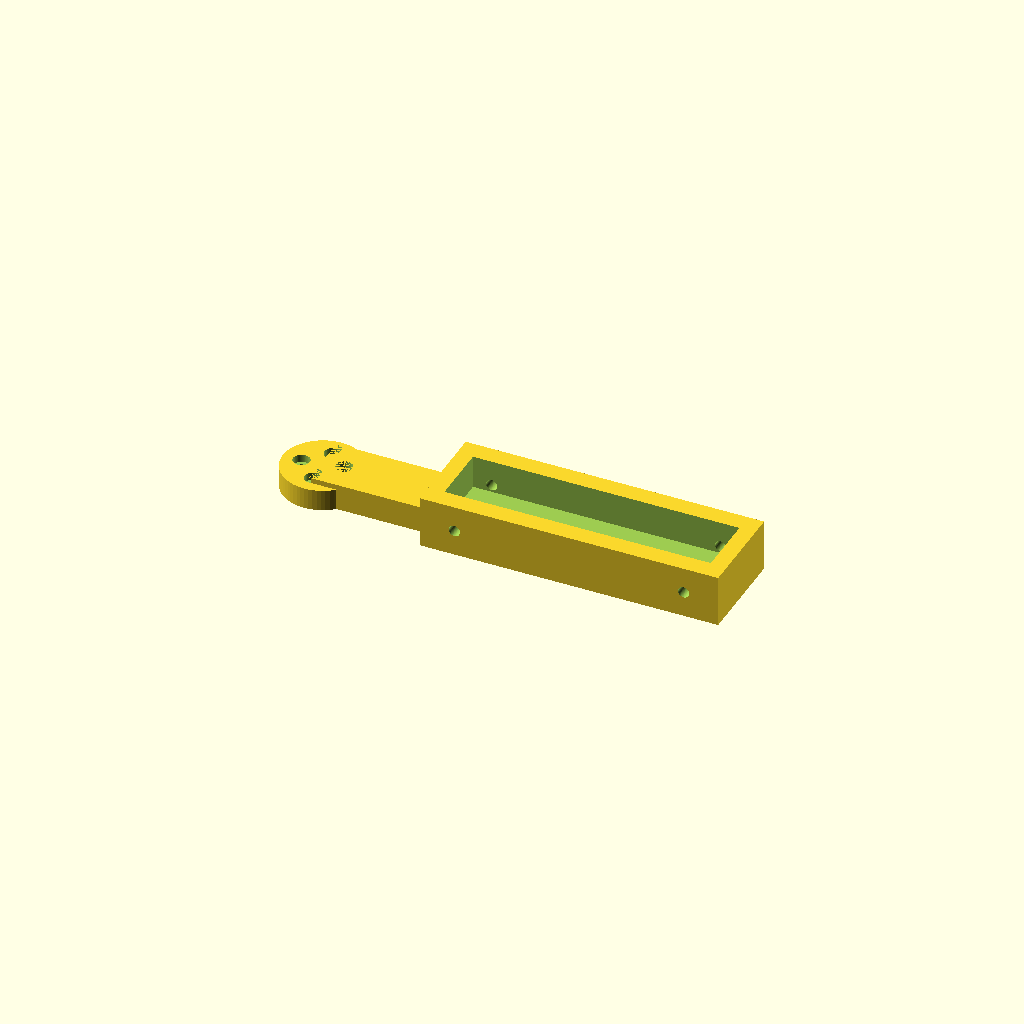
Cell 1: the model at its default parameters.
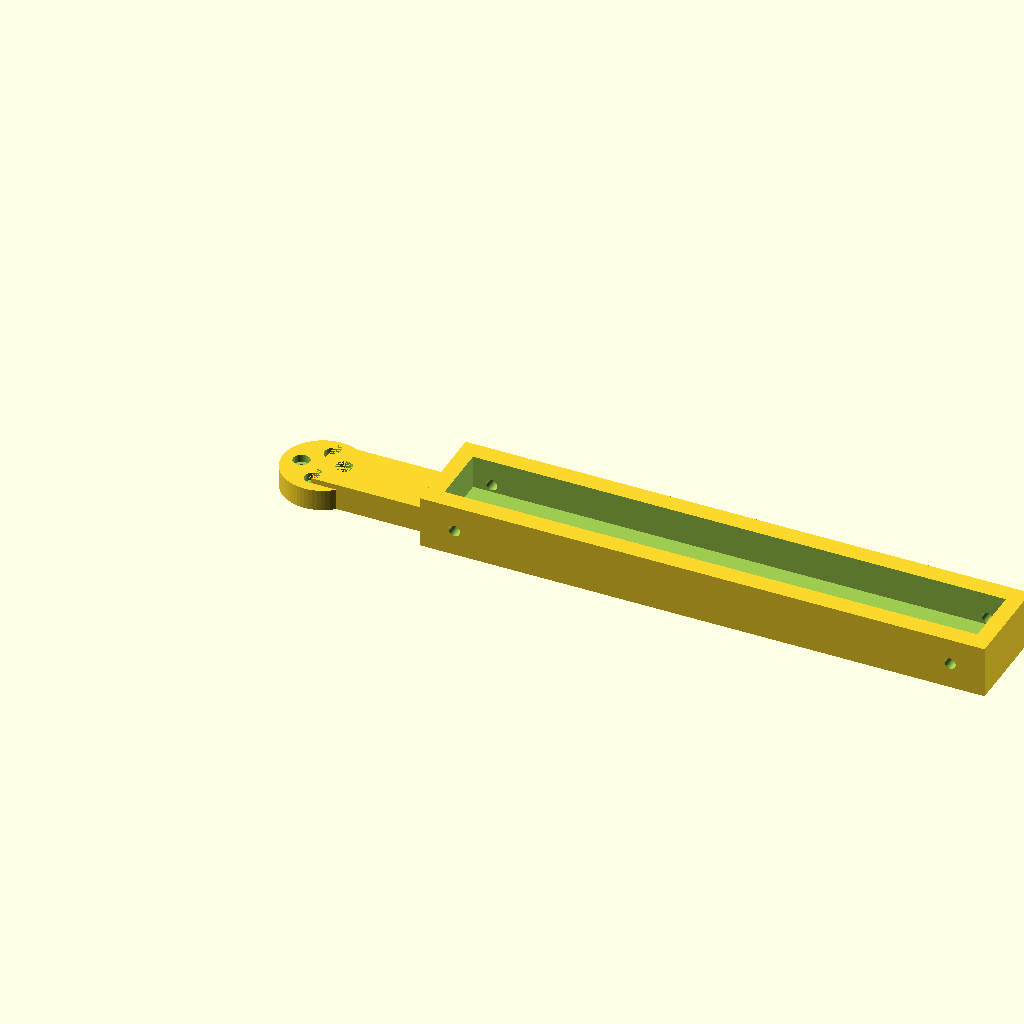
Cell 2 — handle_length set to 200, the other parameters unchanged.
All cells are drawn from one camera (rotation 55°, 0°, 25°, orthographic, colour scheme Cornfield), so only the parameter changes between them.
OpenSCAD source file hardware/paddle_holder.scad:
// paddle_holder.scad — Table tennis paddle mount for SO-ARM101 wrist servo
//
// Replaces the SO-101 gripper. Bolts onto the SO-ARM101 wrist servo horn
// (4-arm cross horn, M3 mounting pattern) and holds a standard ITTF table
// tennis paddle by clamping the handle.
//
// Coordinate system: Z is the servo rotation axis (up out of the wrist).
// The paddle handle is held along the X axis, with the disc face perpendicular
// to Y (paddle normal = +Y in local frame).
//
// Print: PETG, 0.2mm layers, 35% gyroid infill, 4 perimeters.
// Heat-set inserts: 4x M3 in mounting boss, 2x M3 in clamp halves.

// =========================================================================
// Parameters — adjust to match your hardware
// =========================================================================

// Servo horn pattern (Feetech STS3215 default 4-arm horn)
horn_screw_radius   = 8.0;    // distance from horn center to mounting screw hole
horn_screw_count    = 4;      // 4-arm cross
horn_hub_diameter   = 22.0;   // diameter of the horn hub (boss recess)
horn_hub_height     = 3.0;    // depth of the hub recess

// Paddle handle dimensions (ITTF standard)
handle_length       = 100.0;  // length we want to clamp
handle_width        = 25.0;   // typical handle width
handle_thickness    = 23.0;   // typical handle thickness
clamp_padding       = 1.0;    // extra clearance for tolerance
clamp_grip_thickness = 6.0;   // wall thickness of clamp halves
clamp_screw_offset  = 7.0;    // offset of clamp screws from handle edge

// Mounting boss (mounts to servo horn)
boss_diameter       = 30.0;
boss_height         = 8.0;

// Connector arm (boss -> clamp)
arm_length          = 35.0;   // distance from servo axis to start of clamp
arm_width           = 22.0;
arm_thickness       = 10.0;

// Holes
m3_clearance        = 3.4;    // clearance hole for M3 screws
m3_insert_diameter  = 4.2;    // for heat-set insert (push-fit)
m3_insert_depth     = 5.5;

// Quality
$fn = 64;

// =========================================================================
// Modules
// =========================================================================

module servo_horn_mounting() {
    // Hub recess (so we sit flat on the horn)
    translate([0, 0, -0.01])
        cylinder(h = horn_hub_height + 0.02, d = horn_hub_diameter);

    // Mounting screw clearance holes
    for (i = [0:horn_screw_count-1]) {
        rotate([0, 0, i * 360 / horn_screw_count])
            translate([horn_screw_radius, 0, -1])
                cylinder(h = boss_height + 2, d = m3_clearance);
    }

    // Counter-bores for screw heads (so screw heads sit flush at top)
    for (i = [0:horn_screw_count-1]) {
        rotate([0, 0, i * 360 / horn_screw_count])
            translate([horn_screw_radius, 0, boss_height - 3])
                cylinder(h = 5, d = 6.2);
    }
}

module mounting_boss() {
    difference() {
        union() {
            // Cylindrical boss
            cylinder(h = boss_height, d = boss_diameter);

            // Connecting arm extending in +X to the clamp
            translate([0, -arm_width / 2, 0])
                cube([boss_diameter / 2 + arm_length, arm_width, arm_thickness]);
        }
        servo_horn_mounting();
    }
}

module clamp_half(top = false) {
    // Clamp body that holds the paddle handle
    clamp_total_w = handle_thickness + 2 * clamp_grip_thickness + 2 * clamp_padding;
    clamp_total_l = handle_length + 2 * clamp_grip_thickness;
    clamp_total_h = handle_width / 2 + clamp_grip_thickness + clamp_padding;

    difference() {
        // Outer body
        cube([clamp_total_l, clamp_total_w, clamp_total_h]);

        // Handle pocket (cut out the slot for the handle)
        translate([clamp_grip_thickness,
                   clamp_grip_thickness + clamp_padding,
                   clamp_grip_thickness + clamp_padding])
            cube([handle_length,
                  handle_thickness,
                  handle_width / 2 + 1]);

        // Through-holes for clamp screws (2 screws spanning both halves)
        for (x = [clamp_grip_thickness + clamp_screw_offset,
                  clamp_total_l - clamp_grip_thickness - clamp_screw_offset]) {
            translate([x, -1, clamp_total_h / 2])
                rotate([-90, 0, 0])
                    cylinder(h = clamp_total_w + 2,
                             d = top ? m3_clearance : m3_insert_diameter);
        }

        // For the bottom half: heat-set insert pocket at one end
        if (!top) {
            for (x = [clamp_grip_thickness + clamp_screw_offset,
                      clamp_total_l - clamp_grip_thickness - clamp_screw_offset]) {
                translate([x, clamp_total_w - m3_insert_depth, clamp_total_h / 2])
                    rotate([-90, 0, 0])
                        cylinder(h = m3_insert_depth + 0.5,
                                 d = m3_insert_diameter);
            }
        }
    }
}

// =========================================================================
// Assembly
// =========================================================================

// Bottom half: mounting boss + lower clamp half (single piece)
module paddle_holder_bottom() {
    mounting_boss();

    // Position the clamp half so the paddle handle starts at the end of the arm
    clamp_total_l = handle_length + 2 * clamp_grip_thickness;
    clamp_total_w = handle_thickness + 2 * clamp_grip_thickness + 2 * clamp_padding;

    translate([boss_diameter / 2 + arm_length - 5,
               -clamp_total_w / 2,
               0])
        clamp_half(top = false);
}

// Top half: just the upper clamp body (separate print)
module paddle_holder_top() {
    clamp_total_l = handle_length + 2 * clamp_grip_thickness;
    clamp_total_w = handle_thickness + 2 * clamp_grip_thickness + 2 * clamp_padding;

    translate([0, 0, 0])
        clamp_half(top = true);
}

// =========================================================================
// Render — uncomment one at a time to export each part
// =========================================================================

paddle_holder_bottom();

// translate([0, 60, 0]) paddle_holder_top();
Parameter table extracted from the source (name, type, default, range or options):
horn_screw_radius: number, default 8
horn_screw_count: number, default 4
horn_hub_diameter: number, default 22
horn_hub_height: number, default 3
handle_length: number, default 100
handle_width: number, default 25
handle_thickness: number, default 23
clamp_padding: number, default 1
clamp_grip_thickness: number, default 6
clamp_screw_offset: number, default 7
boss_diameter: number, default 30
boss_height: number, default 8
arm_length: number, default 35
arm_width: number, default 22
arm_thickness: number, default 10
m3_clearance: number, default 3.4
m3_insert_diameter: number, default 4.2
m3_insert_depth: number, default 5.5
